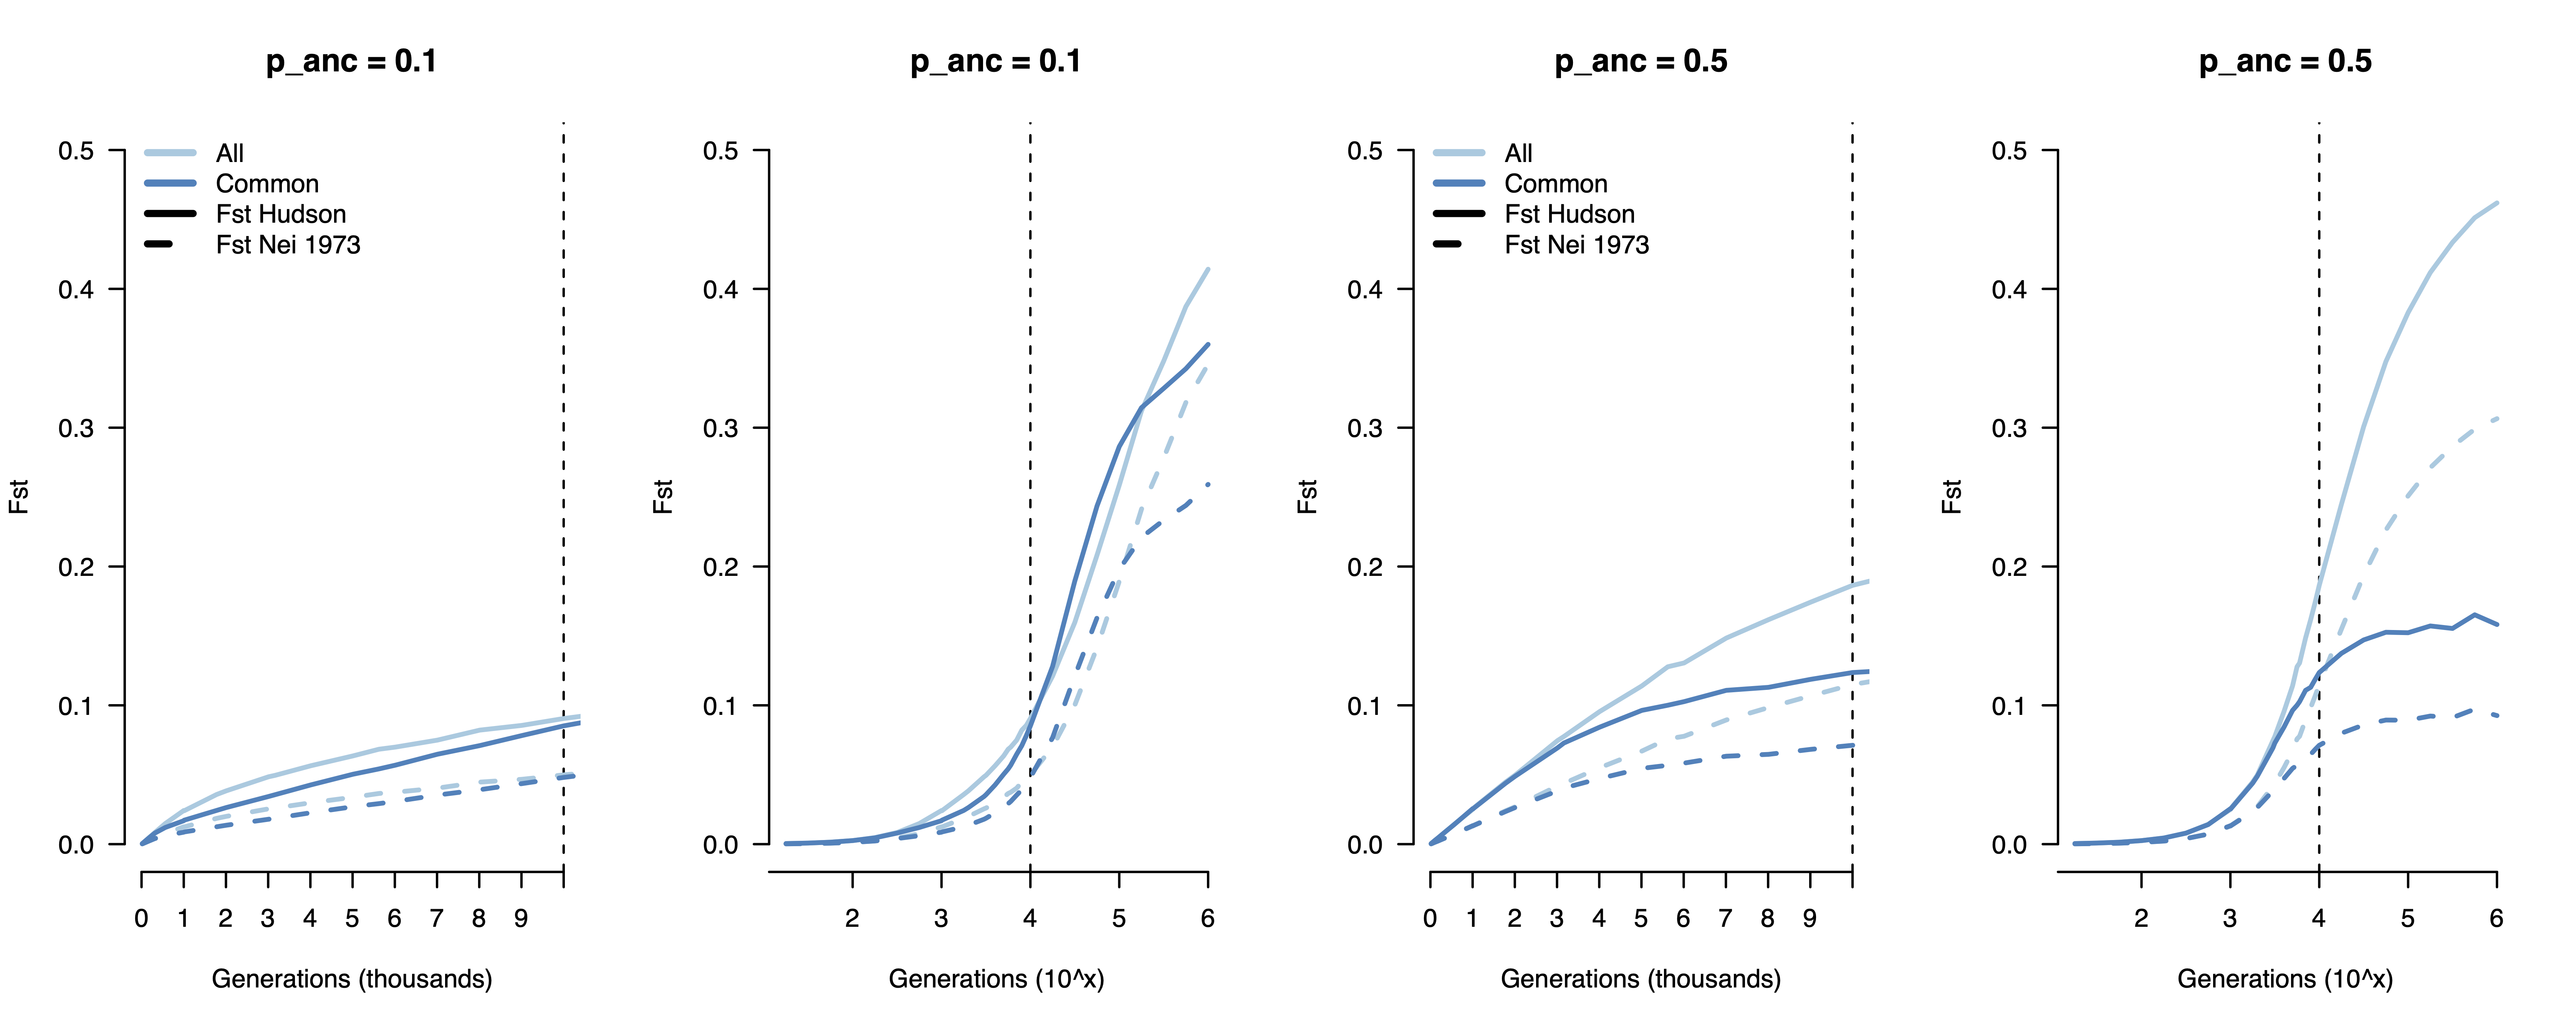

Recreate this plot in R.
# Simulating Fst estimates under different SNP ascertainments

library(RColorBrewer)

par(mfrow=c(1,4))

# generate two source populations
seeds = 200
M = 100

for ( p0 in c(0.1,0.5) ) {
  gen_power = (seq(0,6,by=0.25))
  gens = sort( c(seq(10,10e3,by=1e3) , (10^gen_power)[-1]) )
  gens = gens[gens>10]
  
  Ne = 10e3
  #p0 = 0.5
  maf_anc = rep(p0,M)
  drift_var = p0 * (1-p0) * ( gens / (2*Ne) )
  all_drift = drift_var
  
  clr = brewer.pal(3,"Blues")[2:3]
  all_maf = c(0,0.01)
  
  mean_fst_hudson = matrix(NA,nrow=2,ncol=length(all_drift))
  mean_fst_nei73 = matrix(NA,nrow=2,ncol=length(all_drift))
  
  for ( m in 1:length(all_maf) ) {
    
    min_maf = all_maf[m]
    for( i in 1:length(all_drift) ) {
      
      drift = all_drift[i]
      fst_hudson = rep(NA,seeds)
      fst_nei73 = rep(NA,seeds)
      
      for ( s in 1:seeds ) {
        maf_pop1 = maf_anc + rnorm(M,0,sqrt(drift) )
        maf_pop1[ maf_pop1 > 1 ] = 1
        maf_pop1[ maf_pop1 < 0 ] = 0
        
        keep = maf_pop1 >= min_maf & maf_pop1 <= (1-min_maf)
        #keep = maf_pop1 <= min_maf | maf_pop1 >= (1-min_maf)
        
        # hudson fst
        cur_fst = ((maf_pop1 - maf_anc)^2) / ( maf_pop1*(1-maf_anc) + maf_anc*(1-maf_pop1))
        fst_hudson[s] = mean(cur_fst[keep],na.rm=T)
        
        # nei fst (Edge)
        h_s = apply( rbind( maf_pop1^2 + (1-maf_pop1)^2 , maf_anc^2 + (1-maf_anc)^2 ) , 2 , mean)
        h_t = apply( rbind( apply( rbind( maf_pop1 , maf_anc ) , 2 , mean ) , apply( rbind( 1 - maf_pop1 , 1 - maf_anc ) , 2 , mean ) )^2 , 2 , sum )
        cur_fst = (h_s - h_t) / (1 - h_t )
        fst_nei73[s] = mean(cur_fst[keep],na.rm=T)
        
      }
      mean_fst_hudson[m,i] = mean(fst_hudson,na.rm=T)
      mean_fst_nei73[m,i] = mean(fst_nei73,na.rm=T)
      cat( drift , '\n' )
    }
  }
  
  max = 10e3
  for( is_log in c(F,T) ) {
    if ( is_log ) {
      plot(0,0,type="l",log="x",lwd=3,las=2,ylab="Fst",xlab="Generations (10^x)",bty="n",ylim=c(0,0.5),xlim=range(gens),xaxt="n",main=paste("p_anc = ",p0,sep='') )
      axis(side=1,at=10^(1:6),labels=1:6)
      abline(v=max,lty=2)
    } else {
      plot(0,0,type="l",lwd=3,las=2,ylab="Fst",xlab="Generations (thousands)",bty="n",ylim=c(0,0.5),xlim=c(1,max),xaxt="n",main=paste("p_anc = ",p0,sep=''))
      axis(side=1,at=seq(0,max,by=max/10),labels=seq(0,max/1e3,by=max/10e3))
      abline(v=max,lty=2)
      legend("topleft",legend=c("All","Common","Fst Hudson","Fst Nei 1973"),lwd=3,col=c(clr,"black","black"),lty=c(1,1,1,2),bty="n")
      
    }
    for ( m in 1:2 ) {
      lines(gens,mean_fst_hudson[m,],lty=1,lwd=2 , col=clr[m] )
      lines(gens,mean_fst_nei73[m,] , lty=2 , lwd=2 , col=clr[m] )
    }  
  }
}
